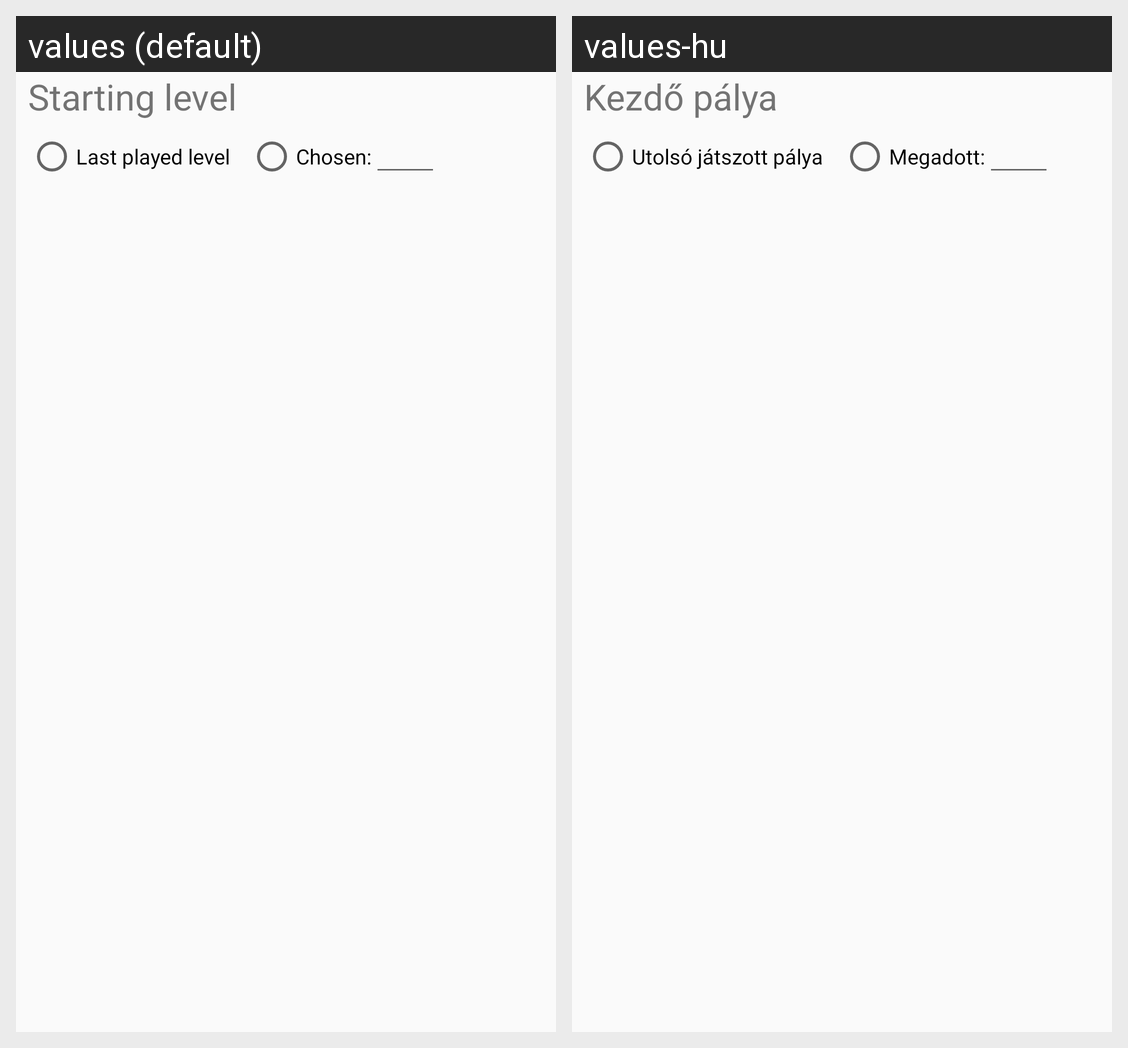

For this localized Android screen grid, give each drawn string resource with its value in every locale shown.
Android screen res/layout/level_start_layout.xml rendered under 2 locales, left to right: values (default), values-hu. Device: Nexus 5 (rendered at 1080×1920; each locale shown at half size, 540×960, under a caption strip naming it); theme AppTheme.
Strings drawn on this screen, with the default value and each locale's value (text and hints the layout hard-codes, and strings that could not be matched under every locale, appear in the picture but are not listed):

lastlevelText
  values: Starting level
  values-hu: Kezdő pálya

lastPlayedLevel
  values: Last played level
  values-hu: Utolsó játszott pálya

chosenLevel
  values: Chosen:
  values-hu: Megadott:
